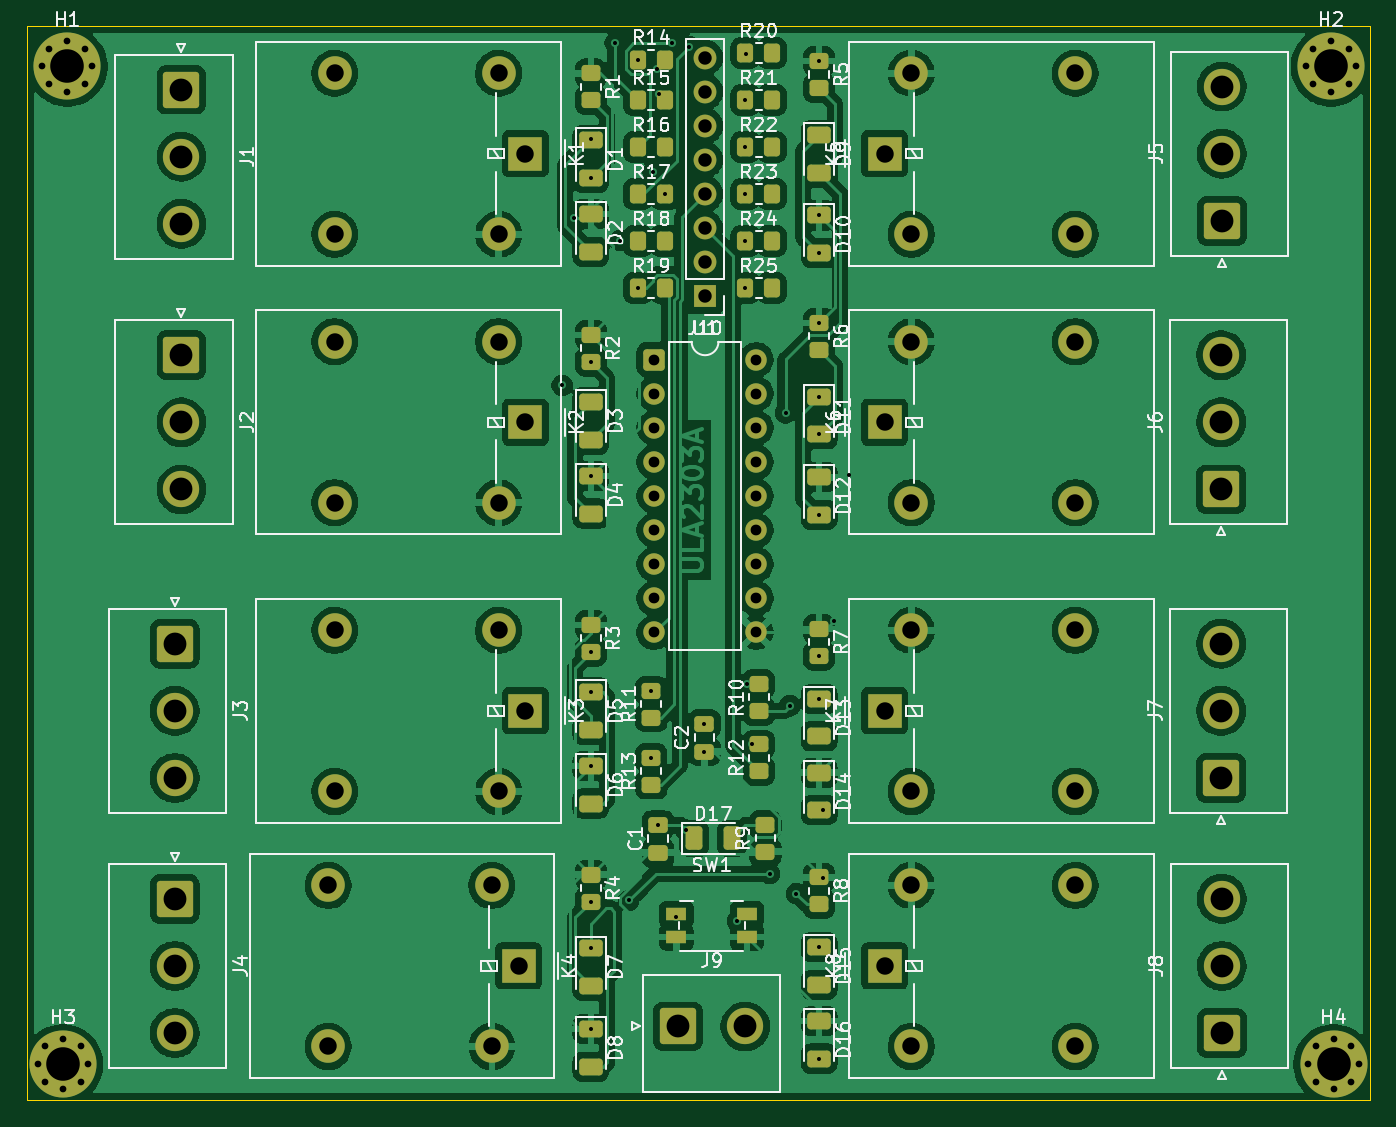
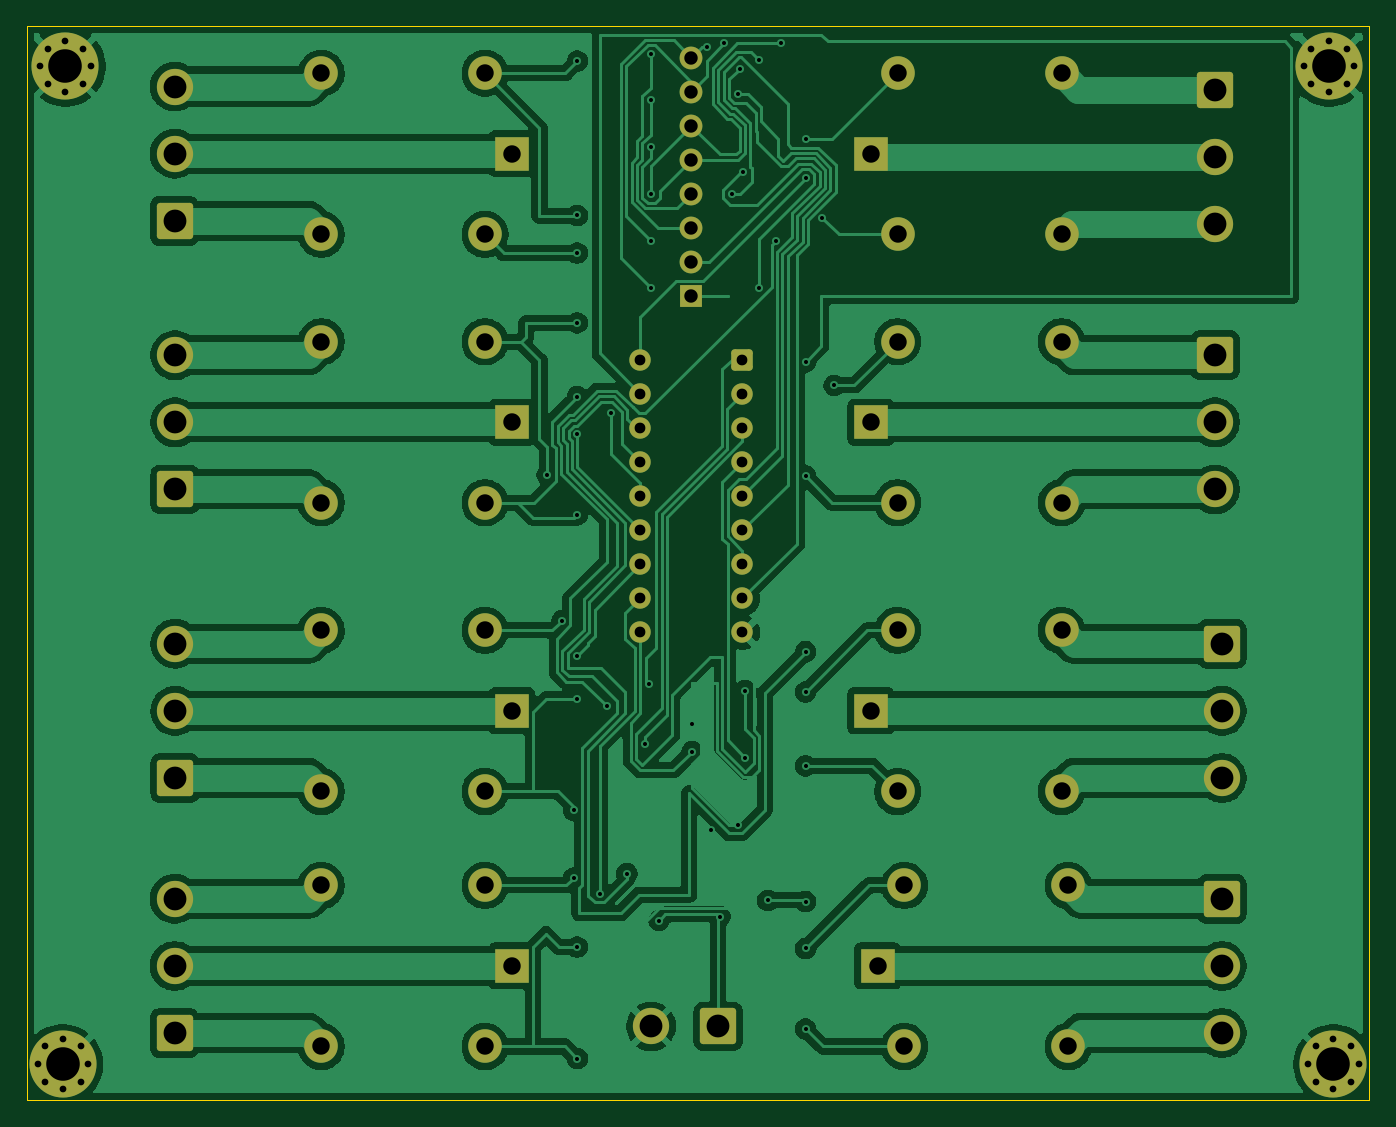
Circuit board: 11 layer files. Board 100.0 x 80.0 mm.
- bottom_copper: relaymodule-B_Cu.gbr (197796 bytes)
- bottom_mask: relaymodule-B_Mask.gbr (5762 bytes)
- paste: relaymodule-B_Paste.gbr (469 bytes)
- bottom_silk: relaymodule-B_Silkscreen.gbr (470 bytes)
- outline: relaymodule-Edge_Cuts.gbr (710 bytes)
- top_copper: relaymodule-F_Cu.gbr (310433 bytes)
- top_mask: relaymodule-F_Mask.gbr (9989 bytes)
- paste: relaymodule-F_Paste.gbr (5235 bytes)
- top_silk: relaymodule-F_Silkscreen.gbr (101814 bytes)
- drill: relaymodule-NPTH-drl.gbr (478 bytes)
- drill: relaymodule-PTH-drl.gbr (6576 bytes)

=== bottom_copper: relaymodule-B_Cu.gbr (197796 bytes, source omitted) ===
=== bottom_mask: relaymodule-B_Mask.gbr ===
%TF.GenerationSoftware,KiCad,Pcbnew,9.0.1*%
%TF.CreationDate,2025-07-11T18:37:37+05:30*%
%TF.ProjectId,relaymodule,72656c61-796d-46f6-9475-6c652e6b6963,rev?*%
%TF.SameCoordinates,Original*%
%TF.FileFunction,Soldermask,Bot*%
%TF.FilePolarity,Negative*%
%FSLAX46Y46*%
G04 Gerber Fmt 4.6, Leading zero omitted, Abs format (unit mm)*
G04 Created by KiCad (PCBNEW 9.0.1) date 2025-07-11 18:37:37*
%MOMM*%
%LPD*%
G01*
G04 APERTURE LIST*
G04 Aperture macros list*
%AMRoundRect*
0 Rectangle with rounded corners*
0 $1 Rounding radius*
0 $2 $3 $4 $5 $6 $7 $8 $9 X,Y pos of 4 corners*
0 Add a 4 corners polygon primitive as box body*
4,1,4,$2,$3,$4,$5,$6,$7,$8,$9,$2,$3,0*
0 Add four circle primitives for the rounded corners*
1,1,$1+$1,$2,$3*
1,1,$1+$1,$4,$5*
1,1,$1+$1,$6,$7*
1,1,$1+$1,$8,$9*
0 Add four rect primitives between the rounded corners*
20,1,$1+$1,$2,$3,$4,$5,0*
20,1,$1+$1,$4,$5,$6,$7,0*
20,1,$1+$1,$6,$7,$8,$9,0*
20,1,$1+$1,$8,$9,$2,$3,0*%
G04 Aperture macros list end*
%ADD10C,0.800000*%
%ADD11C,5.000000*%
%ADD12RoundRect,0.250001X1.099999X-1.099999X1.099999X1.099999X-1.099999X1.099999X-1.099999X-1.099999X0*%
%ADD13C,2.700000*%
%ADD14R,2.500000X2.500000*%
%ADD15O,2.500000X2.500000*%
%ADD16RoundRect,0.250001X-1.099999X1.099999X-1.099999X-1.099999X1.099999X-1.099999X1.099999X1.099999X0*%
%ADD17RoundRect,0.250000X-0.550000X-0.550000X0.550000X-0.550000X0.550000X0.550000X-0.550000X0.550000X0*%
%ADD18C,1.600000*%
%ADD19RoundRect,0.250001X-1.099999X-1.099999X1.099999X-1.099999X1.099999X1.099999X-1.099999X1.099999X0*%
%ADD20R,1.700000X1.700000*%
%ADD21C,1.700000*%
G04 APERTURE END LIST*
D10*
%TO.C,H4*%
X194135825Y-136705825D03*
X194685000Y-135380000D03*
X194685000Y-138031650D03*
X196010825Y-134830825D03*
D11*
X196010825Y-136705825D03*
D10*
X196010825Y-138580825D03*
X197336650Y-135380000D03*
X197336650Y-138031650D03*
X197885825Y-136705825D03*
%TD*%
D12*
%TO.C,J6*%
X187635000Y-93880000D03*
D13*
X187635000Y-88880000D03*
X187635000Y-83880000D03*
%TD*%
D14*
%TO.C,K8*%
X162557500Y-129380000D03*
D15*
X164557500Y-135380000D03*
X176757500Y-135380000D03*
X176757500Y-123380000D03*
X164557500Y-123380000D03*
%TD*%
D12*
%TO.C,J7*%
X187635000Y-115380000D03*
D13*
X187635000Y-110380000D03*
X187635000Y-105380000D03*
%TD*%
D10*
%TO.C,H3*%
X99484175Y-136705825D03*
X100033350Y-135380000D03*
X100033350Y-138031650D03*
X101359175Y-134830825D03*
D11*
X101359175Y-136705825D03*
D10*
X101359175Y-138580825D03*
X102685000Y-135380000D03*
X102685000Y-138031650D03*
X103234175Y-136705825D03*
%TD*%
%TO.C,H2*%
X193935000Y-62380000D03*
X194484175Y-61054175D03*
X194484175Y-63705825D03*
X195810000Y-60505000D03*
D11*
X195810000Y-62380000D03*
D10*
X195810000Y-64255000D03*
X197135825Y-61054175D03*
X197135825Y-63705825D03*
X197685000Y-62380000D03*
%TD*%
D16*
%TO.C,J3*%
X109685000Y-105380000D03*
D13*
X109685000Y-110380000D03*
X109685000Y-115380000D03*
%TD*%
D14*
%TO.C,K1*%
X135812500Y-68880000D03*
D15*
X133812500Y-62880000D03*
X121612500Y-62880000D03*
X121612500Y-74880000D03*
X133812500Y-74880000D03*
%TD*%
D16*
%TO.C,J1*%
X110185000Y-64102500D03*
D13*
X110185000Y-69102500D03*
X110185000Y-74102500D03*
%TD*%
D17*
%TO.C,U1*%
X145380000Y-84220000D03*
D18*
X145380000Y-86760000D03*
X145380000Y-89300000D03*
X145380000Y-91840000D03*
X145380000Y-94380000D03*
X145380000Y-96920000D03*
X145380000Y-99460000D03*
X145380000Y-102000000D03*
X145380000Y-104540000D03*
X153000000Y-104540000D03*
X153000000Y-102000000D03*
X153000000Y-99460000D03*
X153000000Y-96920000D03*
X153000000Y-94380000D03*
X153000000Y-91840000D03*
X153000000Y-89300000D03*
X153000000Y-86760000D03*
X153000000Y-84220000D03*
%TD*%
D12*
%TO.C,J8*%
X187685000Y-134380000D03*
D13*
X187685000Y-129380000D03*
X187685000Y-124380000D03*
%TD*%
D14*
%TO.C,K6*%
X162557500Y-88880000D03*
D15*
X164557500Y-94880000D03*
X176757500Y-94880000D03*
X176757500Y-82880000D03*
X164557500Y-82880000D03*
%TD*%
D14*
%TO.C,K7*%
X162557500Y-110380000D03*
D15*
X164557500Y-116380000D03*
X176757500Y-116380000D03*
X176757500Y-104380000D03*
X164557500Y-104380000D03*
%TD*%
D10*
%TO.C,H1*%
X99810000Y-62380000D03*
X100359175Y-61054175D03*
X100359175Y-63705825D03*
X101685000Y-60505000D03*
D11*
X101685000Y-62380000D03*
D10*
X101685000Y-64255000D03*
X103010825Y-61054175D03*
X103010825Y-63705825D03*
X103560000Y-62380000D03*
%TD*%
D16*
%TO.C,J2*%
X110185000Y-83880000D03*
D13*
X110185000Y-88880000D03*
X110185000Y-93880000D03*
%TD*%
D14*
%TO.C,K5*%
X162557500Y-68880000D03*
D15*
X164557500Y-74880000D03*
X176757500Y-74880000D03*
X176757500Y-62880000D03*
X164557500Y-62880000D03*
%TD*%
D12*
%TO.C,J5*%
X187685000Y-73880000D03*
D13*
X187685000Y-68880000D03*
X187685000Y-63880000D03*
%TD*%
D19*
%TO.C,J9*%
X147185000Y-133880000D03*
D13*
X152185000Y-133880000D03*
%TD*%
D14*
%TO.C,K3*%
X135812500Y-110380000D03*
D15*
X133812500Y-104380000D03*
X121612500Y-104380000D03*
X121612500Y-116380000D03*
X133812500Y-116380000D03*
%TD*%
D16*
%TO.C,J4*%
X109685000Y-124380000D03*
D13*
X109685000Y-129380000D03*
X109685000Y-134380000D03*
%TD*%
D14*
%TO.C,K4*%
X135312500Y-129380000D03*
D15*
X133312500Y-123380000D03*
X121112500Y-123380000D03*
X121112500Y-135380000D03*
X133312500Y-135380000D03*
%TD*%
D20*
%TO.C,J10*%
X149185000Y-79500000D03*
D21*
X149185000Y-76960000D03*
X149185000Y-74420000D03*
X149185000Y-71880000D03*
X149185000Y-69340000D03*
X149185000Y-66800000D03*
X149185000Y-64260000D03*
X149185000Y-61720000D03*
%TD*%
D14*
%TO.C,K2*%
X135812500Y-88880000D03*
D15*
X133812500Y-82880000D03*
X121612500Y-82880000D03*
X121612500Y-94880000D03*
X133812500Y-94880000D03*
%TD*%
M02*

=== paste: relaymodule-B_Paste.gbr ===
%TF.GenerationSoftware,KiCad,Pcbnew,9.0.1*%
%TF.CreationDate,2025-07-11T18:37:37+05:30*%
%TF.ProjectId,relaymodule,72656c61-796d-46f6-9475-6c652e6b6963,rev?*%
%TF.SameCoordinates,Original*%
%TF.FileFunction,Paste,Bot*%
%TF.FilePolarity,Positive*%
%FSLAX46Y46*%
G04 Gerber Fmt 4.6, Leading zero omitted, Abs format (unit mm)*
G04 Created by KiCad (PCBNEW 9.0.1) date 2025-07-11 18:37:37*
%MOMM*%
%LPD*%
G01*
G04 APERTURE LIST*
G04 APERTURE END LIST*
M02*

=== bottom_silk: relaymodule-B_Silkscreen.gbr ===
%TF.GenerationSoftware,KiCad,Pcbnew,9.0.1*%
%TF.CreationDate,2025-07-11T18:37:37+05:30*%
%TF.ProjectId,relaymodule,72656c61-796d-46f6-9475-6c652e6b6963,rev?*%
%TF.SameCoordinates,Original*%
%TF.FileFunction,Legend,Bot*%
%TF.FilePolarity,Positive*%
%FSLAX46Y46*%
G04 Gerber Fmt 4.6, Leading zero omitted, Abs format (unit mm)*
G04 Created by KiCad (PCBNEW 9.0.1) date 2025-07-11 18:37:37*
%MOMM*%
%LPD*%
G01*
G04 APERTURE LIST*
G04 APERTURE END LIST*
M02*

=== outline: relaymodule-Edge_Cuts.gbr ===
%TF.GenerationSoftware,KiCad,Pcbnew,9.0.1*%
%TF.CreationDate,2025-07-11T18:37:37+05:30*%
%TF.ProjectId,relaymodule,72656c61-796d-46f6-9475-6c652e6b6963,rev?*%
%TF.SameCoordinates,Original*%
%TF.FileFunction,Profile,NP*%
%FSLAX46Y46*%
G04 Gerber Fmt 4.6, Leading zero omitted, Abs format (unit mm)*
G04 Created by KiCad (PCBNEW 9.0.1) date 2025-07-11 18:37:37*
%MOMM*%
%LPD*%
G01*
G04 APERTURE LIST*
%TA.AperFunction,Profile*%
%ADD10C,0.050000*%
%TD*%
G04 APERTURE END LIST*
D10*
X98685000Y-59380000D02*
X98685000Y-139380000D01*
X98685000Y-59380000D02*
X198685000Y-59380000D01*
X198685000Y-59380000D02*
X198685000Y-139380000D01*
X98685000Y-139380000D02*
X198685000Y-139380000D01*
M02*

=== top_copper: relaymodule-F_Cu.gbr (310433 bytes, source omitted) ===
=== top_mask: relaymodule-F_Mask.gbr (9989 bytes, source omitted) ===
=== paste: relaymodule-F_Paste.gbr ===
%TF.GenerationSoftware,KiCad,Pcbnew,9.0.1*%
%TF.CreationDate,2025-07-11T18:37:37+05:30*%
%TF.ProjectId,relaymodule,72656c61-796d-46f6-9475-6c652e6b6963,rev?*%
%TF.SameCoordinates,Original*%
%TF.FileFunction,Paste,Top*%
%TF.FilePolarity,Positive*%
%FSLAX46Y46*%
G04 Gerber Fmt 4.6, Leading zero omitted, Abs format (unit mm)*
G04 Created by KiCad (PCBNEW 9.0.1) date 2025-07-11 18:37:37*
%MOMM*%
%LPD*%
G01*
G04 APERTURE LIST*
G04 Aperture macros list*
%AMRoundRect*
0 Rectangle with rounded corners*
0 $1 Rounding radius*
0 $2 $3 $4 $5 $6 $7 $8 $9 X,Y pos of 4 corners*
0 Add a 4 corners polygon primitive as box body*
4,1,4,$2,$3,$4,$5,$6,$7,$8,$9,$2,$3,0*
0 Add four circle primitives for the rounded corners*
1,1,$1+$1,$2,$3*
1,1,$1+$1,$4,$5*
1,1,$1+$1,$6,$7*
1,1,$1+$1,$8,$9*
0 Add four rect primitives between the rounded corners*
20,1,$1+$1,$2,$3,$4,$5,0*
20,1,$1+$1,$4,$5,$6,$7,0*
20,1,$1+$1,$6,$7,$8,$9,0*
20,1,$1+$1,$8,$9,$2,$3,0*%
G04 Aperture macros list end*
%ADD10RoundRect,0.250000X-0.625000X0.375000X-0.625000X-0.375000X0.625000X-0.375000X0.625000X0.375000X0*%
%ADD11RoundRect,0.250000X-0.350000X-0.450000X0.350000X-0.450000X0.350000X0.450000X-0.350000X0.450000X0*%
%ADD12RoundRect,0.250000X0.450000X-0.350000X0.450000X0.350000X-0.450000X0.350000X-0.450000X-0.350000X0*%
%ADD13RoundRect,0.250000X-0.450000X0.350000X-0.450000X-0.350000X0.450000X-0.350000X0.450000X0.350000X0*%
%ADD14RoundRect,0.250000X0.475000X-0.337500X0.475000X0.337500X-0.475000X0.337500X-0.475000X-0.337500X0*%
%ADD15RoundRect,0.250000X-0.375000X-0.625000X0.375000X-0.625000X0.375000X0.625000X-0.375000X0.625000X0*%
%ADD16R,1.550000X1.000000*%
G04 APERTURE END LIST*
D10*
%TO.C,D1*%
X140685000Y-67880000D03*
X140685000Y-70680000D03*
%TD*%
D11*
%TO.C,R24*%
X152185000Y-75380000D03*
X154185000Y-75380000D03*
%TD*%
D10*
%TO.C,D5*%
X140685000Y-108980000D03*
X140685000Y-111780000D03*
%TD*%
%TO.C,D6*%
X140685000Y-114480000D03*
X140685000Y-117280000D03*
%TD*%
%TO.C,D11*%
X157685000Y-86980000D03*
X157685000Y-89780000D03*
%TD*%
D12*
%TO.C,R12*%
X153185000Y-114880000D03*
X153185000Y-112880000D03*
%TD*%
D10*
%TO.C,D3*%
X140685000Y-87380000D03*
X140685000Y-90180000D03*
%TD*%
D11*
%TO.C,R16*%
X144185000Y-68380000D03*
X146185000Y-68380000D03*
%TD*%
D10*
%TO.C,D7*%
X140685000Y-128080000D03*
X140685000Y-130880000D03*
%TD*%
D11*
%TO.C,R14*%
X144185000Y-61880000D03*
X146185000Y-61880000D03*
%TD*%
D13*
%TO.C,R2*%
X140685000Y-82380000D03*
X140685000Y-84380000D03*
%TD*%
D14*
%TO.C,C2*%
X149147500Y-113417500D03*
X149147500Y-111342500D03*
%TD*%
D11*
%TO.C,R19*%
X144185000Y-78880000D03*
X146185000Y-78880000D03*
%TD*%
D13*
%TO.C,R8*%
X157685000Y-122780000D03*
X157685000Y-124780000D03*
%TD*%
D10*
%TO.C,D14*%
X157685000Y-114980000D03*
X157685000Y-117780000D03*
%TD*%
%TO.C,D9*%
X157685000Y-67480000D03*
X157685000Y-70280000D03*
%TD*%
D11*
%TO.C,R20*%
X152185000Y-61380000D03*
X154185000Y-61380000D03*
%TD*%
%TO.C,R23*%
X152185000Y-71880000D03*
X154185000Y-71880000D03*
%TD*%
D15*
%TO.C,D17*%
X148385000Y-119880000D03*
X151185000Y-119880000D03*
%TD*%
D12*
%TO.C,R11*%
X145185000Y-110880000D03*
X145185000Y-108880000D03*
%TD*%
D11*
%TO.C,R17*%
X144185000Y-71880000D03*
X146185000Y-71880000D03*
%TD*%
D14*
%TO.C,C1*%
X145685000Y-120955000D03*
X145685000Y-118880000D03*
%TD*%
D11*
%TO.C,R15*%
X144185000Y-64880000D03*
X146185000Y-64880000D03*
%TD*%
D13*
%TO.C,R7*%
X157685000Y-104280000D03*
X157685000Y-106280000D03*
%TD*%
D10*
%TO.C,D13*%
X157685000Y-109480000D03*
X157685000Y-112280000D03*
%TD*%
%TO.C,D4*%
X140685000Y-92880000D03*
X140685000Y-95680000D03*
%TD*%
D12*
%TO.C,R13*%
X145185000Y-115880000D03*
X145185000Y-113880000D03*
%TD*%
D13*
%TO.C,R5*%
X157685000Y-61980000D03*
X157685000Y-63980000D03*
%TD*%
D10*
%TO.C,D2*%
X140685000Y-73380000D03*
X140685000Y-76180000D03*
%TD*%
%TO.C,D10*%
X157685000Y-73480000D03*
X157685000Y-76280000D03*
%TD*%
%TO.C,D12*%
X157685000Y-92980000D03*
X157685000Y-95780000D03*
%TD*%
D11*
%TO.C,R22*%
X152185000Y-68380000D03*
X154185000Y-68380000D03*
%TD*%
D13*
%TO.C,R3*%
X140685000Y-103980000D03*
X140685000Y-105980000D03*
%TD*%
D11*
%TO.C,R21*%
X152185000Y-64880000D03*
X154185000Y-64880000D03*
%TD*%
D12*
%TO.C,R10*%
X153185000Y-110380000D03*
X153185000Y-108380000D03*
%TD*%
D11*
%TO.C,R18*%
X144185000Y-75380000D03*
X146185000Y-75380000D03*
%TD*%
D13*
%TO.C,R1*%
X140685000Y-62880000D03*
X140685000Y-64880000D03*
%TD*%
D10*
%TO.C,D16*%
X157685000Y-133480000D03*
X157685000Y-136280000D03*
%TD*%
D12*
%TO.C,R9*%
X153685000Y-120880000D03*
X153685000Y-118880000D03*
%TD*%
D10*
%TO.C,D15*%
X157685000Y-127980000D03*
X157685000Y-130780000D03*
%TD*%
D11*
%TO.C,R25*%
X152185000Y-78880000D03*
X154185000Y-78880000D03*
%TD*%
D10*
%TO.C,D8*%
X140685000Y-134080000D03*
X140685000Y-136880000D03*
%TD*%
D16*
%TO.C,SW1*%
X147060000Y-125530000D03*
X152310000Y-125530000D03*
X147060000Y-127230000D03*
X152310000Y-127230000D03*
%TD*%
D13*
%TO.C,R6*%
X157685000Y-81480000D03*
X157685000Y-83480000D03*
%TD*%
%TO.C,R4*%
X140685000Y-122580000D03*
X140685000Y-124580000D03*
%TD*%
M02*

=== top_silk: relaymodule-F_Silkscreen.gbr (101814 bytes, source omitted) ===
=== drill: relaymodule-NPTH-drl.gbr ===
%TF.GenerationSoftware,KiCad,Pcbnew,9.0.1*%
%TF.CreationDate,2025-07-11T18:37:43+05:30*%
%TF.ProjectId,relaymodule,72656c61-796d-46f6-9475-6c652e6b6963,rev?*%
%TF.SameCoordinates,Original*%
%TF.FileFunction,NonPlated,1,2,NPTH*%
%TF.FilePolarity,Positive*%
%FSLAX46Y46*%
G04 Gerber Fmt 4.6, Leading zero omitted, Abs format (unit mm)*
G04 Created by KiCad (PCBNEW 9.0.1) date 2025-07-11 18:37:43*
%MOMM*%
%LPD*%
G01*
G04 APERTURE LIST*
G04 APERTURE END LIST*
M02*

=== drill: relaymodule-PTH-drl.gbr ===
%TF.GenerationSoftware,KiCad,Pcbnew,9.0.1*%
%TF.CreationDate,2025-07-11T18:37:43+05:30*%
%TF.ProjectId,relaymodule,72656c61-796d-46f6-9475-6c652e6b6963,rev?*%
%TF.SameCoordinates,Original*%
%TF.FileFunction,Plated,1,2,PTH,Drill*%
%TF.FilePolarity,Positive*%
%FSLAX46Y46*%
G04 Gerber Fmt 4.6, Leading zero omitted, Abs format (unit mm)*
G04 Created by KiCad (PCBNEW 9.0.1) date 2025-07-11 18:37:43*
%MOMM*%
%LPD*%
G01*
G04 APERTURE LIST*
%TA.AperFunction,ViaDrill*%
%ADD10C,0.300000*%
%TD*%
%TA.AperFunction,ComponentDrill*%
%ADD11C,0.500000*%
%TD*%
%TA.AperFunction,ComponentDrill*%
%ADD12C,0.800000*%
%TD*%
%TA.AperFunction,ComponentDrill*%
%ADD13C,1.000000*%
%TD*%
%TA.AperFunction,ComponentDrill*%
%ADD14C,1.300000*%
%TD*%
%TA.AperFunction,ComponentDrill*%
%ADD15C,1.700000*%
%TD*%
%TA.AperFunction,ComponentDrill*%
%ADD16C,2.500000*%
%TD*%
G04 APERTURE END LIST*
D10*
X138550000Y-86137421D03*
X139429424Y-73677090D03*
X140685000Y-67780000D03*
X140685000Y-70680000D03*
X140685000Y-84380000D03*
X140685000Y-92880000D03*
X140685000Y-105980000D03*
X140685000Y-108980000D03*
X140685000Y-114480000D03*
X140685000Y-124580000D03*
X140685000Y-128080000D03*
X140685000Y-134080000D03*
X142500000Y-60650000D03*
X142874825Y-75359751D03*
X143500000Y-124500000D03*
X144185000Y-61880000D03*
X144185000Y-78880000D03*
X145185000Y-108880000D03*
X145185000Y-113880000D03*
X145320258Y-70239342D03*
X145594560Y-62541922D03*
X145685000Y-118880000D03*
X145736000Y-64434907D03*
X146185000Y-71880000D03*
X146731598Y-60653432D03*
X147058203Y-125699964D03*
X147760037Y-119255037D03*
X148001893Y-60917346D03*
X149147500Y-111342500D03*
X149147500Y-113417500D03*
X151600760Y-126004924D03*
X152185000Y-64880000D03*
X152185000Y-68380000D03*
X152185000Y-71880000D03*
X152185000Y-75380000D03*
X152185000Y-78880000D03*
X152202676Y-61466972D03*
X152350000Y-108380000D03*
X152651000Y-112880000D03*
X154000000Y-122500000D03*
X155183830Y-88183830D03*
X155500000Y-110000000D03*
X156000000Y-124000000D03*
X157685000Y-61980000D03*
X157685000Y-73480000D03*
X157685000Y-76280000D03*
X157685000Y-81480000D03*
X157685000Y-86980000D03*
X157685000Y-89780000D03*
X157685000Y-95780000D03*
X157685000Y-106280000D03*
X157685000Y-109480000D03*
X157685000Y-127980000D03*
X157685000Y-136280000D03*
X157950000Y-117780000D03*
X157950000Y-122825971D03*
X158827585Y-103666283D03*
X159936000Y-92813465D03*
D11*
%TO.C,H3*%
X99484175Y-136705825D03*
%TO.C,H1*%
X99810000Y-62380000D03*
%TO.C,H3*%
X100033350Y-135380000D03*
X100033350Y-138031650D03*
%TO.C,H1*%
X100359175Y-61054175D03*
X100359175Y-63705825D03*
%TO.C,H3*%
X101359175Y-134830825D03*
X101359175Y-138580825D03*
%TO.C,H1*%
X101685000Y-60505000D03*
X101685000Y-64255000D03*
%TO.C,H3*%
X102685000Y-135380000D03*
X102685000Y-138031650D03*
%TO.C,H1*%
X103010825Y-61054175D03*
X103010825Y-63705825D03*
%TO.C,H3*%
X103234175Y-136705825D03*
%TO.C,H1*%
X103560000Y-62380000D03*
%TO.C,H2*%
X193935000Y-62380000D03*
%TO.C,H4*%
X194135825Y-136705825D03*
%TO.C,H2*%
X194484175Y-61054175D03*
X194484175Y-63705825D03*
%TO.C,H4*%
X194685000Y-135380000D03*
X194685000Y-138031650D03*
%TO.C,H2*%
X195810000Y-60505000D03*
X195810000Y-64255000D03*
%TO.C,H4*%
X196010825Y-134830825D03*
X196010825Y-138580825D03*
%TO.C,H2*%
X197135825Y-61054175D03*
X197135825Y-63705825D03*
%TO.C,H4*%
X197336650Y-135380000D03*
X197336650Y-138031650D03*
%TO.C,H2*%
X197685000Y-62380000D03*
%TO.C,H4*%
X197885825Y-136705825D03*
D12*
%TO.C,U1*%
X145380000Y-84220000D03*
X145380000Y-86760000D03*
X145380000Y-89300000D03*
X145380000Y-91840000D03*
X145380000Y-94380000D03*
X145380000Y-96920000D03*
X145380000Y-99460000D03*
X145380000Y-102000000D03*
X145380000Y-104540000D03*
X153000000Y-84220000D03*
X153000000Y-86760000D03*
X153000000Y-89300000D03*
X153000000Y-91840000D03*
X153000000Y-94380000D03*
X153000000Y-96920000D03*
X153000000Y-99460000D03*
X153000000Y-102000000D03*
X153000000Y-104540000D03*
D13*
%TO.C,J10*%
X149185000Y-61720000D03*
X149185000Y-64260000D03*
X149185000Y-66800000D03*
X149185000Y-69340000D03*
X149185000Y-71880000D03*
X149185000Y-74420000D03*
X149185000Y-76960000D03*
X149185000Y-79500000D03*
D14*
%TO.C,K4*%
X121112500Y-123380000D03*
X121112500Y-135380000D03*
%TO.C,K1*%
X121612500Y-62880000D03*
X121612500Y-74880000D03*
%TO.C,K2*%
X121612500Y-82880000D03*
X121612500Y-94880000D03*
%TO.C,K3*%
X121612500Y-104380000D03*
X121612500Y-116380000D03*
%TO.C,K4*%
X133312500Y-123380000D03*
X133312500Y-135380000D03*
%TO.C,K1*%
X133812500Y-62880000D03*
X133812500Y-74880000D03*
%TO.C,K2*%
X133812500Y-82880000D03*
X133812500Y-94880000D03*
%TO.C,K3*%
X133812500Y-104380000D03*
X133812500Y-116380000D03*
%TO.C,K4*%
X135312500Y-129380000D03*
%TO.C,K1*%
X135812500Y-68880000D03*
%TO.C,K2*%
X135812500Y-88880000D03*
%TO.C,K3*%
X135812500Y-110380000D03*
%TO.C,K5*%
X162557500Y-68880000D03*
%TO.C,K6*%
X162557500Y-88880000D03*
%TO.C,K7*%
X162557500Y-110380000D03*
%TO.C,K8*%
X162557500Y-129380000D03*
%TO.C,K5*%
X164557500Y-62880000D03*
X164557500Y-74880000D03*
%TO.C,K6*%
X164557500Y-82880000D03*
X164557500Y-94880000D03*
%TO.C,K7*%
X164557500Y-104380000D03*
X164557500Y-116380000D03*
%TO.C,K8*%
X164557500Y-123380000D03*
X164557500Y-135380000D03*
%TO.C,K5*%
X176757500Y-62880000D03*
X176757500Y-74880000D03*
%TO.C,K6*%
X176757500Y-82880000D03*
X176757500Y-94880000D03*
%TO.C,K7*%
X176757500Y-104380000D03*
X176757500Y-116380000D03*
%TO.C,K8*%
X176757500Y-123380000D03*
X176757500Y-135380000D03*
D15*
%TO.C,J3*%
X109685000Y-105380000D03*
X109685000Y-110380000D03*
X109685000Y-115380000D03*
%TO.C,J4*%
X109685000Y-124380000D03*
X109685000Y-129380000D03*
X109685000Y-134380000D03*
%TO.C,J1*%
X110185000Y-64102500D03*
X110185000Y-69102500D03*
X110185000Y-74102500D03*
%TO.C,J2*%
X110185000Y-83880000D03*
X110185000Y-88880000D03*
X110185000Y-93880000D03*
%TO.C,J9*%
X147185000Y-133880000D03*
X152185000Y-133880000D03*
%TO.C,J6*%
X187635000Y-83880000D03*
X187635000Y-88880000D03*
X187635000Y-93880000D03*
%TO.C,J7*%
X187635000Y-105380000D03*
X187635000Y-110380000D03*
X187635000Y-115380000D03*
%TO.C,J5*%
X187685000Y-63880000D03*
X187685000Y-68880000D03*
X187685000Y-73880000D03*
%TO.C,J8*%
X187685000Y-124380000D03*
X187685000Y-129380000D03*
X187685000Y-134380000D03*
D16*
%TO.C,H3*%
X101359175Y-136705825D03*
%TO.C,H1*%
X101685000Y-62380000D03*
%TO.C,H2*%
X195810000Y-62380000D03*
%TO.C,H4*%
X196010825Y-136705825D03*
M02*

